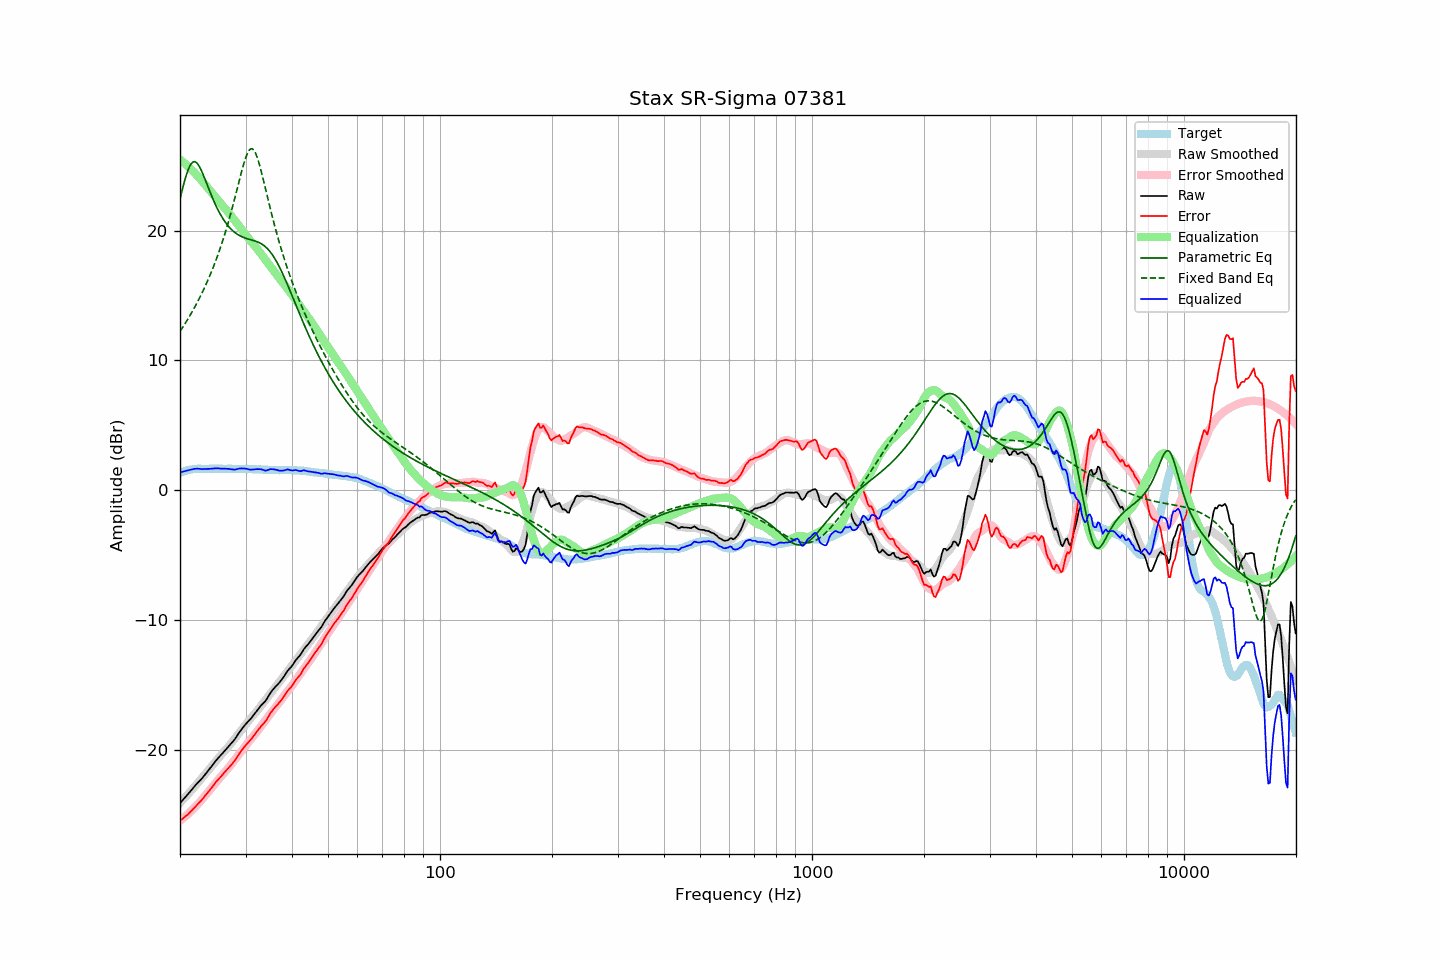

The table this chart was drawn from, first rows:
frequency, raw, error, smoothed, error_smoothed, equalization, parametric_eq, fixed_band_eq, equalized_raw, equalized_smoothed, target
20.00, -24.13, -25.47, -24.12, -25.48, 25.48, 22.44, 12.23, 1.35, 1.37, 1.34
20.20, -23.99, -25.37, -23.98, -25.38, 25.38, 22.95, 12.42, 1.39, 1.40, 1.39
20.40, -23.85, -25.28, -23.84, -25.28, 25.28, 23.43, 12.61, 1.43, 1.44, 1.44
20.61, -23.71, -25.18, -23.71, -25.18, 25.18, 23.89, 12.80, 1.46, 1.47, 1.46
20.81, -23.57, -25.08, -23.57, -25.07, 25.07, 24.31, 13.00, 1.50, 1.50, 1.51
21.02, -23.43, -24.98, -23.43, -24.95, 24.95, 24.66, 13.21, 1.53, 1.53, 1.55
21.23, -23.28, -24.85, -23.29, -24.84, 24.84, 24.95, 13.41, 1.56, 1.55, 1.57
21.44, -23.13, -24.72, -23.15, -24.72, 24.72, 25.16, 13.63, 1.59, 1.57, 1.59
21.66, -22.98, -24.59, -23.00, -24.60, 24.60, 25.29, 13.84, 1.62, 1.59, 1.61
21.87, -22.84, -24.46, -22.86, -24.47, 24.47, 25.32, 14.07, 1.64, 1.61, 1.62
22.09, -22.69, -24.33, -22.72, -24.35, 24.35, 25.27, 14.30, 1.66, 1.63, 1.64
22.31, -22.56, -24.21, -22.57, -24.21, 24.21, 25.14, 14.53, 1.66, 1.64, 1.65
22.54, -22.43, -24.08, -22.43, -24.08, 24.08, 24.95, 14.77, 1.64, 1.65, 1.65
22.76, -22.30, -23.95, -22.28, -23.93, 23.93, 24.71, 15.02, 1.63, 1.65, 1.65
22.99, -22.17, -23.81, -22.14, -23.79, 23.79, 24.44, 15.28, 1.62, 1.65, 1.64
23.22, -22.01, -23.65, -21.99, -23.64, 23.64, 24.14, 15.54, 1.63, 1.65, 1.64
23.45, -21.86, -23.50, -21.84, -23.49, 23.49, 23.83, 15.81, 1.63, 1.65, 1.64
23.69, -21.70, -23.35, -21.69, -23.34, 23.34, 23.51, 16.08, 1.64, 1.65, 1.65
23.92, -21.55, -23.19, -21.54, -23.19, 23.19, 23.19, 16.37, 1.64, 1.65, 1.65
24.16, -21.39, -23.04, -21.38, -23.04, 23.04, 22.88, 16.66, 1.65, 1.65, 1.65
24.40, -21.23, -22.89, -21.23, -22.88, 22.88, 22.58, 16.97, 1.66, 1.65, 1.66
24.65, -21.06, -22.71, -21.08, -22.73, 22.73, 22.29, 17.28, 1.67, 1.65, 1.65
24.89, -20.90, -22.55, -20.93, -22.58, 22.58, 22.02, 17.60, 1.68, 1.65, 1.65
25.14, -20.75, -22.40, -20.78, -22.43, 22.43, 21.76, 17.94, 1.68, 1.65, 1.65
25.39, -20.61, -22.27, -20.63, -22.28, 22.28, 21.51, 18.28, 1.68, 1.65, 1.66
25.65, -20.48, -22.14, -20.49, -22.14, 22.14, 21.28, 18.64, 1.66, 1.65, 1.66
25.91, -20.34, -21.99, -20.35, -22.00, 22.00, 21.07, 19.01, 1.66, 1.65, 1.65
26.16, -20.20, -21.84, -20.21, -21.86, 21.86, 20.87, 19.39, 1.66, 1.65, 1.65
26.43, -20.06, -21.71, -20.07, -21.72, 21.72, 20.68, 19.79, 1.65, 1.65, 1.64
26.69, -19.92, -21.56, -19.92, -21.57, 21.57, 20.51, 20.20, 1.65, 1.65, 1.64
26.96, -19.78, -21.43, -19.78, -21.42, 21.42, 20.36, 20.62, 1.64, 1.64, 1.65
27.23, -19.65, -21.30, -19.63, -21.27, 21.27, 20.22, 21.06, 1.62, 1.64, 1.65
27.50, -19.51, -21.16, -19.48, -21.12, 21.12, 20.09, 21.51, 1.61, 1.64, 1.65
27.77, -19.37, -21.01, -19.32, -20.96, 20.96, 19.97, 21.98, 1.59, 1.64, 1.64
28.05, -19.22, -20.85, -19.16, -20.80, 20.80, 19.87, 22.45, 1.58, 1.64, 1.64
28.33, -19.03, -20.65, -19.00, -20.64, 20.64, 19.78, 22.94, 1.61, 1.63, 1.62
28.62, -18.84, -20.47, -18.84, -20.48, 20.48, 19.70, 23.43, 1.63, 1.63, 1.62
28.90, -18.65, -20.28, -18.68, -20.32, 20.32, 19.62, 23.92, 1.67, 1.63, 1.63
29.19, -18.48, -20.10, -18.52, -20.15, 20.15, 19.56, 24.40, 1.68, 1.63, 1.62
29.48, -18.32, -19.96, -18.37, -19.99, 19.99, 19.50, 24.86, 1.67, 1.63, 1.64
29.78, -18.16, -19.79, -18.21, -19.83, 19.83, 19.45, 25.29, 1.67, 1.63, 1.63
30.08, -18.01, -19.65, -18.04, -19.67, 19.67, 19.41, 25.67, 1.66, 1.62, 1.63
30.38, -17.88, -19.50, -17.88, -19.51, 19.51, 19.37, 25.97, 1.62, 1.62, 1.62
30.68, -17.75, -19.37, -17.73, -19.35, 19.35, 19.34, 26.19, 1.60, 1.62, 1.62
30.99, -17.62, -19.24, -17.58, -19.20, 19.20, 19.30, 26.31, 1.58, 1.62, 1.62
31.30, -17.46, -19.08, -17.43, -19.05, 19.05, 19.26, 26.31, 1.59, 1.62, 1.61
31.61, -17.30, -18.91, -17.29, -18.90, 18.90, 19.23, 26.19, 1.60, 1.61, 1.61
31.93, -17.14, -18.75, -17.14, -18.75, 18.75, 19.19, 25.97, 1.61, 1.61, 1.61
32.24, -16.98, -18.57, -17.00, -18.60, 18.60, 19.14, 25.66, 1.62, 1.60, 1.60
32.57, -16.82, -18.42, -16.84, -18.44, 18.44, 19.09, 25.27, 1.62, 1.60, 1.60
32.89, -16.66, -18.26, -16.68, -18.27, 18.27, 19.03, 24.83, 1.62, 1.59, 1.60
33.22, -16.52, -18.11, -16.52, -18.11, 18.11, 18.96, 24.34, 1.59, 1.59, 1.59
33.55, -16.40, -17.98, -16.36, -17.94, 17.94, 18.87, 23.84, 1.54, 1.58, 1.58
33.89, -16.27, -17.84, -16.20, -17.77, 17.77, 18.77, 23.32, 1.50, 1.58, 1.57
34.23, -16.09, -17.67, -16.04, -17.61, 17.61, 18.66, 22.80, 1.52, 1.57, 1.58
34.57, -15.88, -17.44, -15.88, -17.45, 17.45, 18.53, 22.29, 1.57, 1.57, 1.56
34.92, -15.67, -17.23, -15.72, -17.29, 17.29, 18.39, 21.78, 1.61, 1.56, 1.56
35.27, -15.50, -17.06, -15.56, -17.12, 17.12, 18.22, 21.28, 1.62, 1.56, 1.56
35.62, -15.35, -16.90, -15.40, -16.96, 16.96, 18.04, 20.80, 1.61, 1.56, 1.55
35.97, -15.20, -16.75, -15.24, -16.79, 16.79, 17.85, 20.32, 1.59, 1.55, 1.55
... 635 more rows
